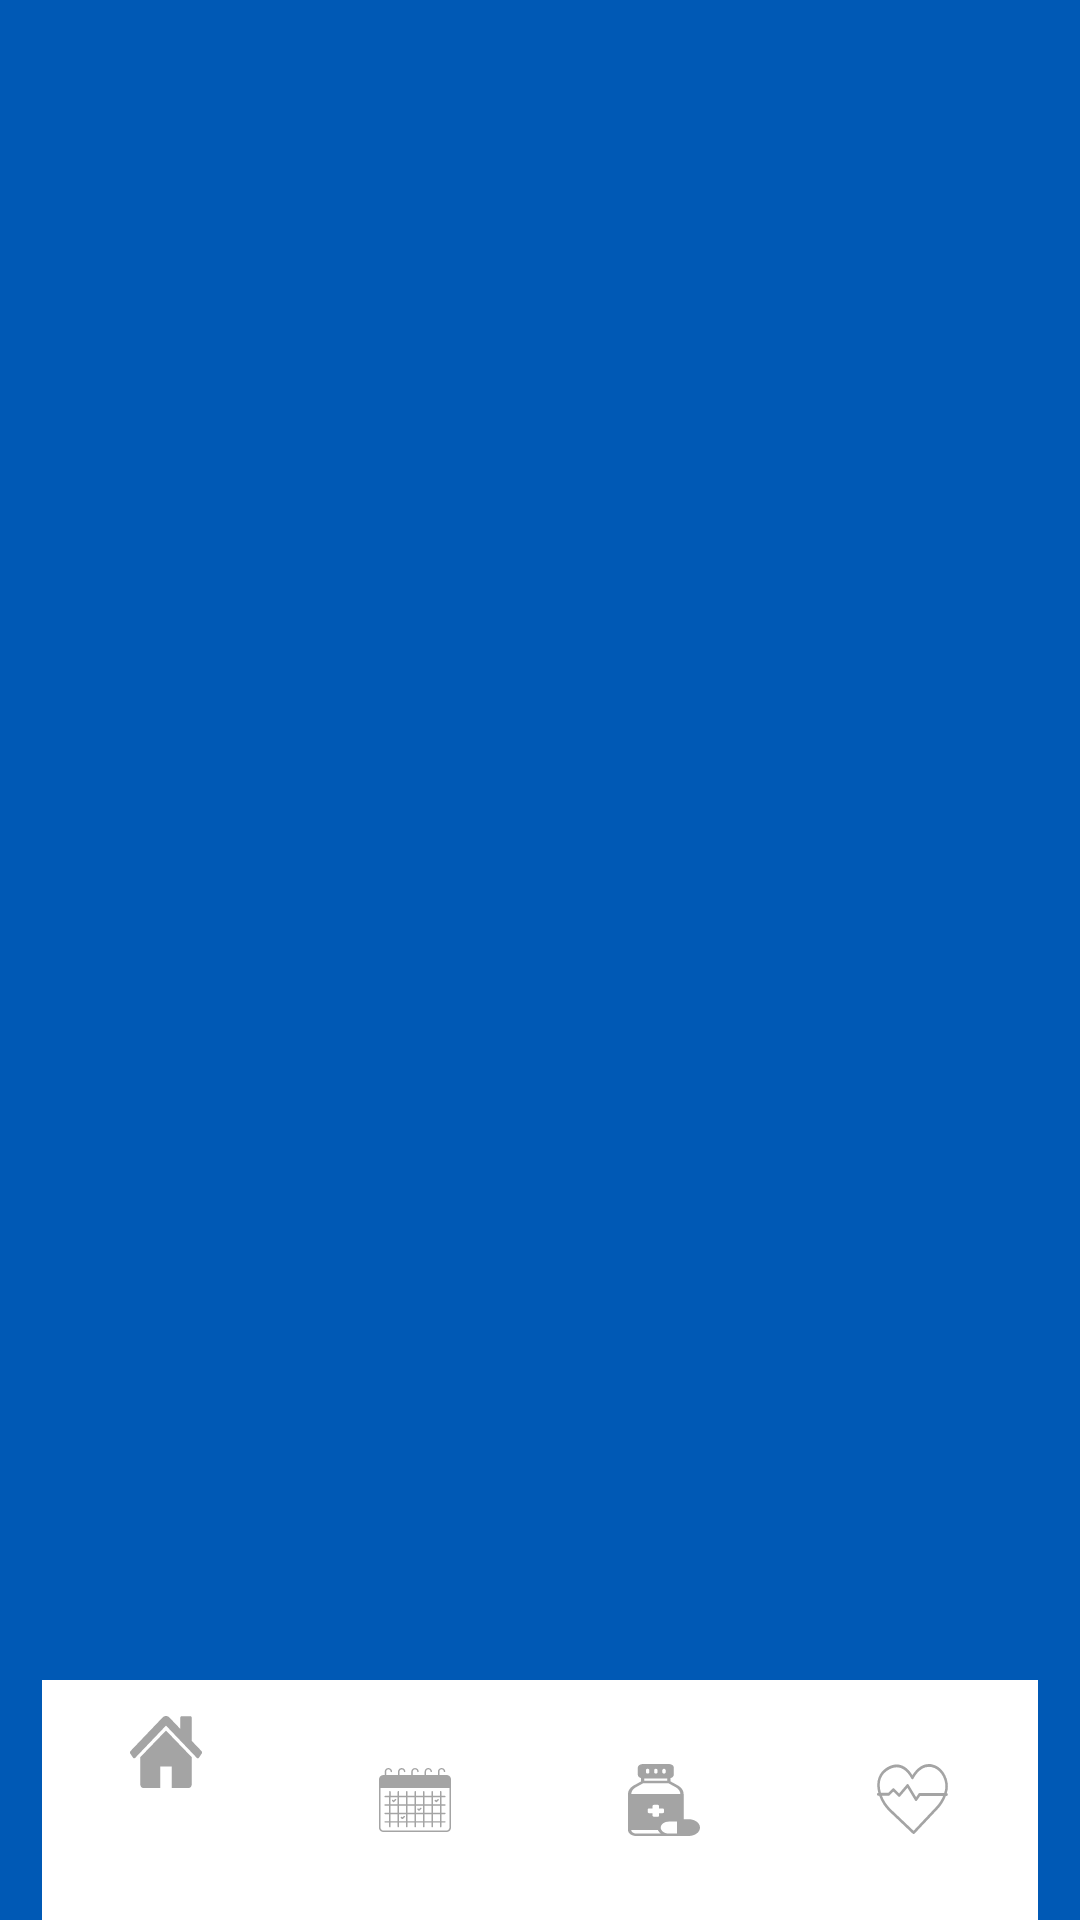

Write the Android layout XML for this screen, with the resource values it uses.
<!-- AndroidManifest.xml: application theme Theme.HealthHub -->
<!-- res/layout/activity_home_screen.xml -->
<?xml version="1.0" encoding="utf-8"?>
<androidx.constraintlayout.widget.ConstraintLayout xmlns:android="http://schemas.android.com/apk/res/android"
    xmlns:app="http://schemas.android.com/apk/res-auto"
    xmlns:tools="http://schemas.android.com/tools"
    android:id="@+id/main"
    android:layout_width="match_parent"
    android:layout_height="match_parent"
    android:background="#0059B5"
    tools:context=".HomeScreen">

    <androidx.appcompat.widget.Toolbar
        android:id="@+id/toolbar"
        android:layout_width="match_parent"
        android:layout_height="wrap_content"
        android:background="#0059B5"
        android:minHeight="?attr/actionBarSize"
        android:theme="?attr/actionBarTheme"
        app:layout_constraintEnd_toEndOf="parent"
        app:layout_constraintStart_toStartOf="parent"
        app:layout_constraintTop_toTopOf="parent" />

    <androidx.fragment.app.FragmentContainerView
        android:id="@+id/fragmentContainer"
        android:layout_width="0dp"
        android:layout_height="0dp"
        app:layout_constraintTop_toBottomOf="@id/toolbar"
        app:layout_constraintStart_toStartOf="parent"
        app:layout_constraintEnd_toEndOf="parent"
        app:layout_constraintBottom_toTopOf="@id/bottom_navigation" />

    <com.google.android.material.bottomnavigation.BottomNavigationView
        android:id="@+id/bottom_navigation"
        android:layout_width="0dp"
        android:layout_height="wrap_content"
        android:layout_marginStart="14dp"
        android:layout_marginEnd="14dp"
        android:background="#FFFFFF"
        app:itemIconTint="@color/bottom_nav_color"
        app:itemTextColor="@color/bottom_nav_color"
        app:layout_constraintBottom_toBottomOf="parent"
        app:layout_constraintEnd_toEndOf="parent"
        app:layout_constraintStart_toStartOf="parent"
        app:layout_constraintTop_toBottomOf="@id/fragmentContainer"
        app:menu="@menu/bottom_navigation" />

</androidx.constraintlayout.widget.ConstraintLayout>
<!-- resources referenced by this layout -->
<resources>
  <style name="Theme.HealthHub" parent="Base.Theme.HealthHub" />
  <style name="Base.Theme.HealthHub" parent="Theme.Material3.DayNight.NoActionBar">
          <item name="android:textColor">#FFFFFF</item>
          
      </style>
</resources>
